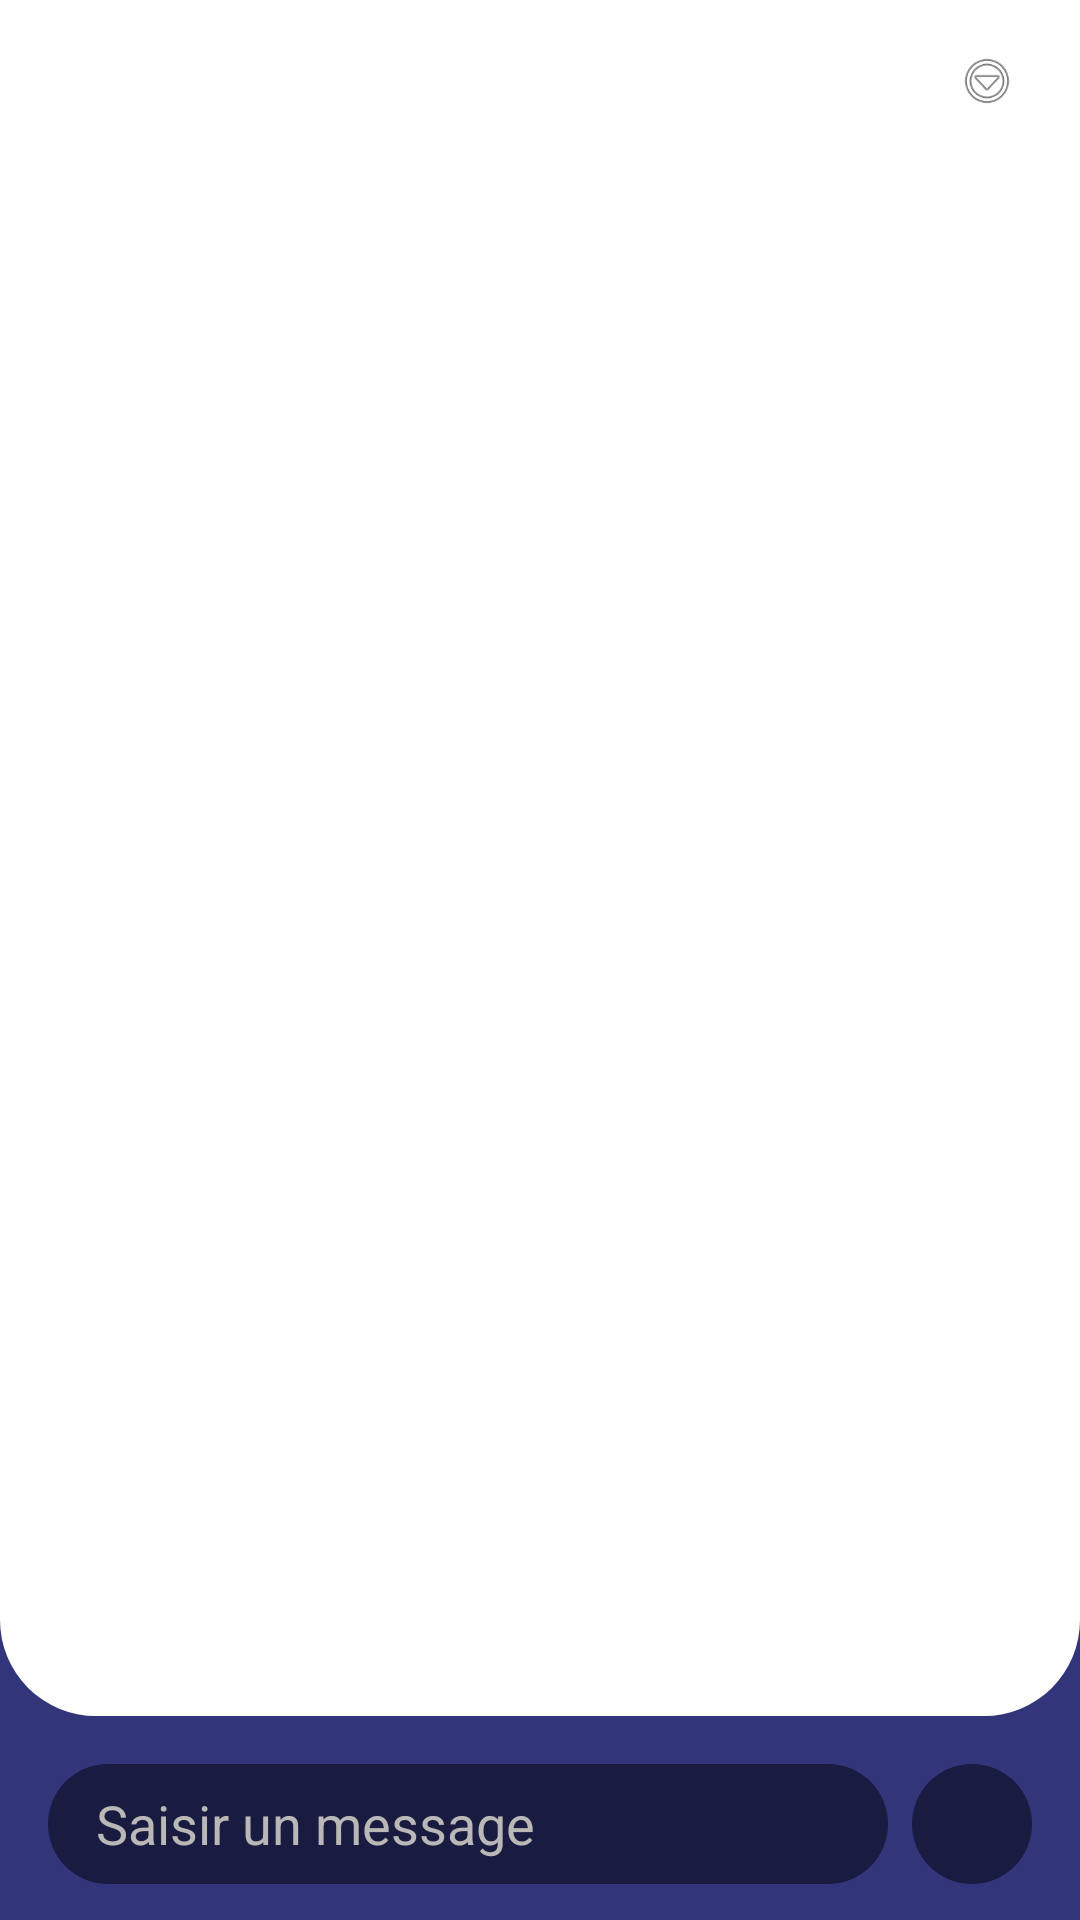

Layout XML and referenced resources for this Android screen:
<!-- AndroidManifest.xml: application theme Theme.MaterialComponents.Light.NoActionBar.Bridge -->
<!-- res/layout/activity_chat.xml -->
<?xml version="1.0" encoding="utf-8"?>
<androidx.constraintlayout.widget.ConstraintLayout xmlns:android="http://schemas.android.com/apk/res/android"
    xmlns:app="http://schemas.android.com/apk/res-auto"
    xmlns:tools="http://schemas.android.com/tools"
    android:id="@+id/main"
    android:layout_width="match_parent"
    android:layout_height="match_parent"
    android:background="@color/blue"
    android:animateLayoutChanges="true"
    tools:context=".Chat">

    <View
        android:id="@+id/view"
        android:layout_width="match_parent"
        android:layout_height="0dp"
        android:layout_marginBottom="16dp"
        app:layout_constraintBottom_toTopOf="@id/send_message_layout"
        app:layout_constraintTop_toTopOf="parent"
        android:background="@drawable/background_content_top"/>

    <ImageView
        android:id="@+id/go_back"
        android:layout_width="30dp"
        android:layout_height="30dp"
        android:layout_marginStart="16dp"
        android:layout_marginTop="12dp"
        android:onClick="finishActivity"
        android:padding="5dp"
        app:layout_constraintStart_toStartOf="parent"
        app:layout_constraintTop_toTopOf="parent"
        app:srcCompat="@drawable/general_back_icon" />

    <ImageView
        android:id="@+id/imageInfo"
        android:layout_width="30dp"
        android:layout_height="30dp"
        android:layout_marginEnd="16dp"
        android:layout_marginTop="12dp"
        android:padding="5dp"
        app:layout_constraintEnd_toEndOf="parent"
        app:layout_constraintTop_toTopOf="parent"
        app:srcCompat="@android:drawable/ic_menu_more" />

    <TextView
        android:id="@+id/username_receiver_Txt"
        android:layout_width="0dp"
        android:layout_height="wrap_content"
        android:layout_marginStart="8dp"
        android:ellipsize="end"
        android:gravity="center"
        android:maxLines="1"
        android:textColor="@color/blue"
        android:textStyle="bold"
        app:layout_constraintBottom_toBottomOf="@+id/go_back"
        app:layout_constraintEnd_toStartOf="@id/imageInfo"
        app:layout_constraintStart_toEndOf="@id/go_back"
        app:layout_constraintTop_toTopOf="@id/go_back"/>


    
    <androidx.recyclerview.widget.RecyclerView
        android:id="@+id/chat_rv"
        android:layout_width="match_parent"
        android:layout_height="0dp"
        android:clipToPadding="false"
        android:orientation="vertical"
        android:overScrollMode="never"
        app:stackFromEnd="true"
        android:padding="20dp"
        app:layout_constraintBottom_toBottomOf="@+id/view"
        app:layout_constraintTop_toBottomOf="@+id/go_back">

    </androidx.recyclerview.widget.RecyclerView>

    <ProgressBar
        android:id="@+id/progressBar"
        style="?android:attr/progressBarStyle"
        android:layout_width="25dp"
        android:layout_height="25dp"
        app:layout_constraintBottom_toBottomOf="@+id/view"
        app:layout_constraintStart_toStartOf="@+id/view"
        app:layout_constraintEnd_toEndOf="@+id/view"
        app:layout_constraintTop_toTopOf="@+id/view"/>

    <FrameLayout
        android:id="@+id/send_message_layout"
        android:layout_width="40dp"
        android:layout_height="40dp"
        android:layout_marginEnd="16dp"
        android:layout_marginBottom="12dp"
        android:background="@drawable/background_chat_input"
        app:layout_constraintBottom_toBottomOf="parent"
        app:layout_constraintEnd_toEndOf="parent">

        <ImageView
            android:id="@+id/imageView18"
            android:layout_width="match_parent"
            android:layout_height="match_parent"
            android:padding="8dp"
            app:srcCompat="@drawable/ic_send_" />
    </FrameLayout>

    <EditText
        android:id="@+id/inputMessage"
        android:layout_width="0dp"
        android:layout_height="40dp"
        android:ems="10"
        android:layout_marginStart="16dp"
        android:layout_marginEnd="8dp"
        android:layout_marginBottom="12dp"
        android:background="@drawable/background_chat_input"
        android:imeOptions="actionDone"
        android:importantForAutofill="no"
        android:hint="Saisir un message"
        android:textColor="@color/white"
        android:textColorHint="#BAB7B7"
        android:paddingStart="16dp"
        android:paddingEnd="16dp"
        android:inputType="text"
        app:layout_constraintBottom_toBottomOf="parent"
        app:layout_constraintEnd_toStartOf="@+id/send_message_layout"
        app:layout_constraintStart_toStartOf="parent"/>

</androidx.constraintlayout.widget.ConstraintLayout>
<!-- resources referenced by this layout -->
<resources>
  <color name="blue">#32357A</color>
  <color name="white">#FFFFFFFF</color>
  <!-- drawable background_chat_input (drawable) -->
  <?xml version="1.0" encoding="utf-8"?>
  <shape xmlns:android="http://schemas.android.com/apk/res/android">
      <solid android:color="#1A1B41"/>
      <corners android:radius="24dp"/>
  </shape>
  <!-- drawable background_content_top (drawable) -->
  <?xml version="1.0" encoding="utf-8"?>
  <shape xmlns:android="http://schemas.android.com/apk/res/android">
      <solid android:color="@color/white"/>
      <corners
          android:bottomLeftRadius="32dp"
          android:bottomRightRadius="32dp"
          />
  </shape>
</resources>
